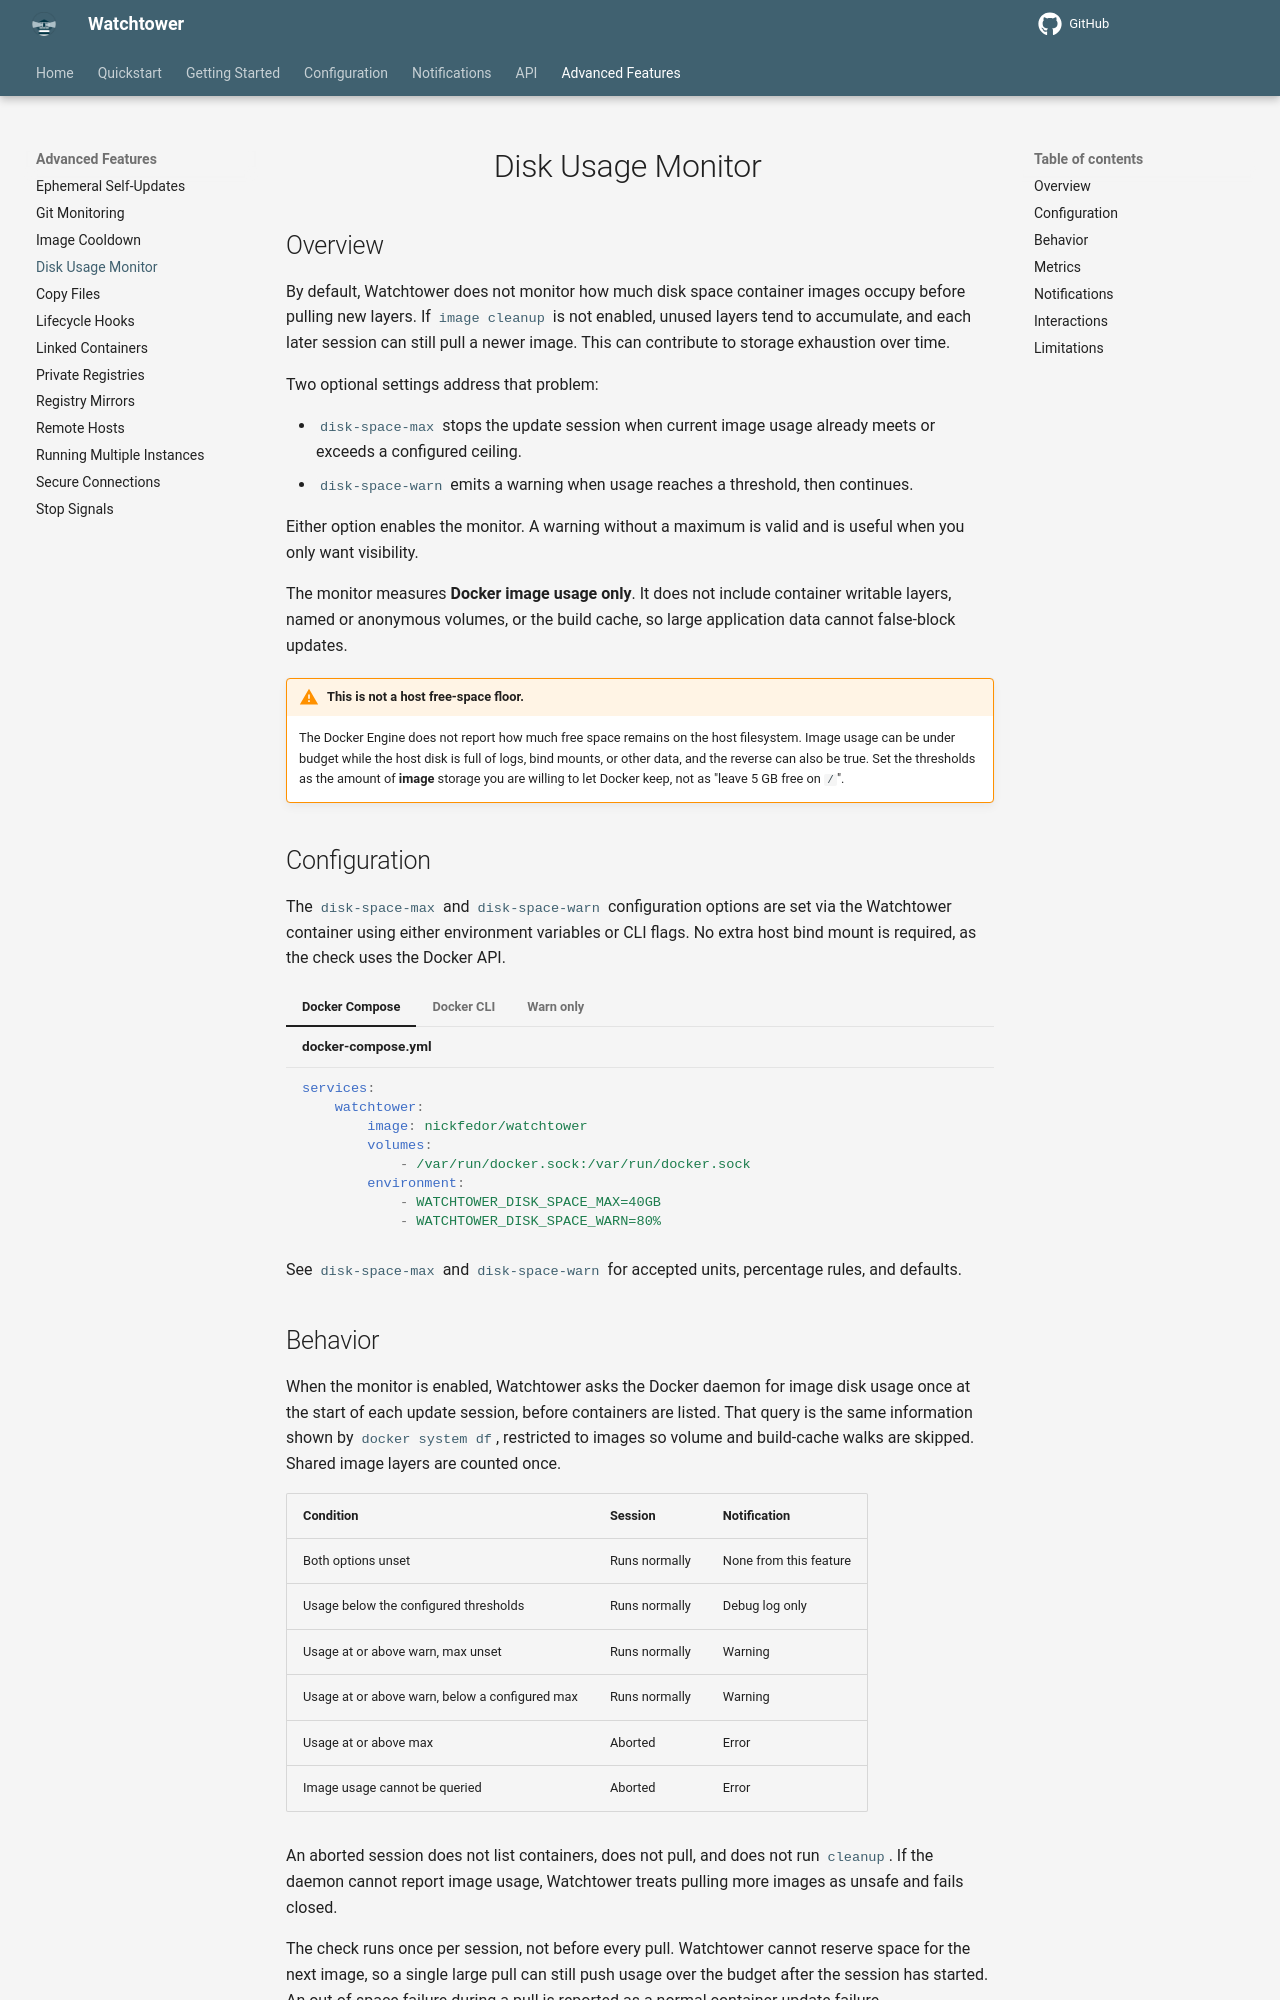

repository: chenjia404/watchtower · page: dev/advanced-features/disk-usage-monitor/index.html · generator: mkdocs

# Disk Usage Monitor

## Overview

By default, Watchtower does not monitor how much disk space container images occupy before pulling new layers.
If [`image cleanup`](../../configuration/update-behavior/index.md#cleanup_old_images) is not enabled, unused layers tend to accumulate, and each later session can still pull a newer image.
This can contribute to storage exhaustion over time.

Two optional settings address that problem:

- [`disk-space-max`](../../configuration/update-behavior/index.md#disk_space_max) stops the update session when current image usage already meets or exceeds a configured ceiling.
- [`disk-space-warn`](../../configuration/update-behavior/index.md#disk_space_warn) emits a warning when usage reaches a threshold, then continues.

Either option enables the monitor.
A warning without a maximum is valid and is useful when you only want visibility.

The monitor measures **Docker image usage only**.
It does not include container writable layers, named or anonymous volumes, or the build cache, so large application data cannot false-block updates.

!!! Warning "This is not a host free-space floor."
    The Docker Engine does not report how much free space remains on the host filesystem.
    Image usage can be under budget while the host disk is full of logs, bind mounts, or other data, and the reverse can also be true.
    Set the thresholds as the amount of **image** storage you are willing to let Docker keep, not as "leave 5 GB free on `/`".

## Configuration

The [`disk-space-max`](../../configuration/update-behavior/index.md#disk_space_max) and [`disk-space-warn`](../../configuration/update-behavior/index.md#disk_space_warn) configuration options are set via the Watchtower container using either environment variables or CLI flags.
No extra host bind mount is required, as the check uses the Docker API.

=== "Docker Compose"

    ```yaml title="docker-compose.yml"
    services:
        watchtower:
            image: nickfedor/watchtower
            volumes:
                - /var/run/docker.sock:/var/run/docker.sock
            environment:
                - WATCHTOWER_DISK_SPACE_MAX=40GB
                - WATCHTOWER_DISK_SPACE_WARN=80%
    ```

=== "Docker CLI"

    ```bash
    docker run -d \
        --name watchtower \
        -v /var/run/docker.sock:/var/run/docker.sock \
        --restart unless-stopped \
        nickfedor/watchtower \
        --disk-space-max 40GB \
        --disk-space-warn 80%
    ```

=== "Warn only"

    ```yaml title="Observability without blocking"
    services:
        watchtower:
            image: nickfedor/watchtower
            volumes:
                - /var/run/docker.sock:/var/run/docker.sock
            environment:
                - WATCHTOWER_DISK_SPACE_WARN=20GiB
    ```

See [`disk-space-max`](../../configuration/update-behavior/index.md#disk_space_max) and [`disk-space-warn`](../../configuration/update-behavior/index.md#disk_space_warn) for accepted units, percentage rules, and defaults.
